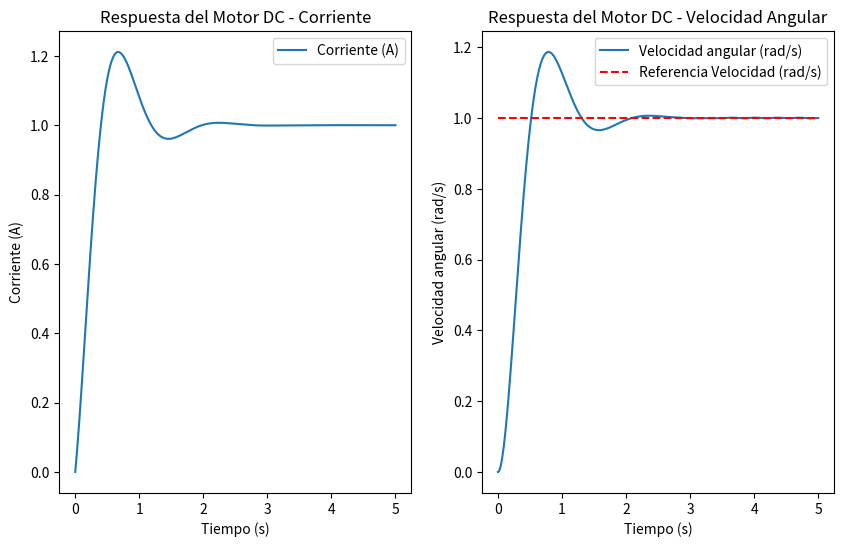

Reproduce this figure in Python.
# Autor: Carlos Juárez
# Fecha: 2025-09-24
# Descripción: Control de un motor DC 
import numpy as np
import matplotlib.pyplot as plt
from scipy.integrate import solve_ivp

# Parámetros del motor DC
R = 2.0      # Resistencia (ohmios)
L = 0.5      # Inductancia (henrios)
Kb = 0.1     # Constante de fuerza contraelectromotriz (V·s/rad)
Kt = 0.1     # Constante de torque (N·m/A)
J = 0.01     # Momento de inercia del rotor (kg·m²)
b = 0.1      # Coeficiente de fricción viscosa (N·m·s/rad)
#V = 10.0     # Voltaje de entrada (V)
t_span = (0, 5)  # Intervalo de tiempo
t_eval = np.linspace(t_span[0], t_span[1], 1000)
# Condiciones iniciales 
i0 = 0.0  # Corriente inicial (A)
omega0 = 0.0  # Velocidad angular inicial (rad/s)
v20 = 0.0  # Variable de control inicial
x0 = [i0, omega0, v20]   
wref = 1.0  # Referencia de velocidad (rad/s)
def motor_dc(t, x):
    
    i = x[0]       # Corriente
    omega = x[1]   # Velocidad angular
    v2 = x[2]   # Variable de control
    
    e = wref - omega
    Kp = 1.0
    Ti = 0.1
    V = v2 + Kp * e 
    di_dt = (V - R*i - Kb*omega) / L
    domega_dt = (Kt*i - b*omega) / J
    dv2_dt = Kp/Ti * e
    return [di_dt, domega_dt, dv2_dt]
sol = solve_ivp(motor_dc, t_span, x0, t_eval=t_eval)
i, omega, v2 = sol.y
t = sol.t
# Graficar resultados
plt.figure(figsize=(10, 6))
plt.subplot(1, 2, 1)
plt.plot(t, i, label='Corriente (A)')
plt.title('Respuesta del Motor DC - Corriente')
plt.xlabel('Tiempo (s)')
plt.ylabel('Corriente (A)')
plt.legend()
plt.subplot(1, 2, 2)
plt.plot(t, omega, label='Velocidad angular (rad/s)')
plt.plot(t, wref*np.ones_like(t), 'r--', label='Referencia Velocidad (rad/s)')
plt.title('Respuesta del Motor DC - Velocidad Angular')
plt.xlabel('Tiempo (s)')
plt.ylabel('Velocidad angular (rad/s)')
plt.legend()
plt.show()
